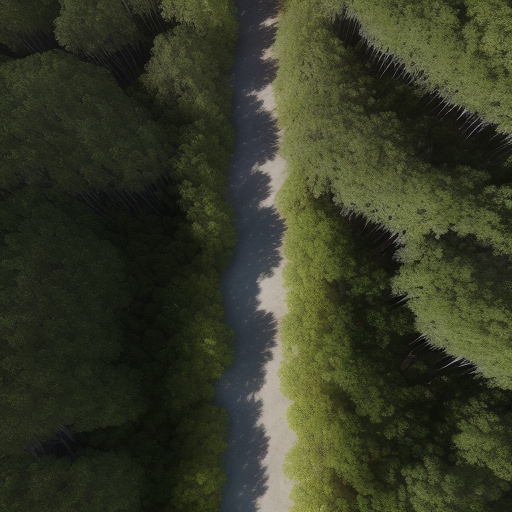
Generation parameters embedded in this image by AUTOMATIC1111 Stable Diffusion web UI or a fork of it (Forge, ...) (PNG 'parameters' text chunk):
Top-down vertical satellite view, drone image, forest, vibrant colors of vegetation, natural reserve, realistic, cinematic lighting, sunrise, noon, sunset, sparse canopy, majestic trees, sunlit glades, shadowy pockets, subtle lighting, tranquil, sunlight filters, 
Negative prompt: circle
Steps: 20, Sampler: Euler a, CFG scale: 7, Seed: 3183864487, Size: 512x512, Model hash: d7fc69397d, Model: realisticVisionV50_v50VAE, Version: v1.5.1